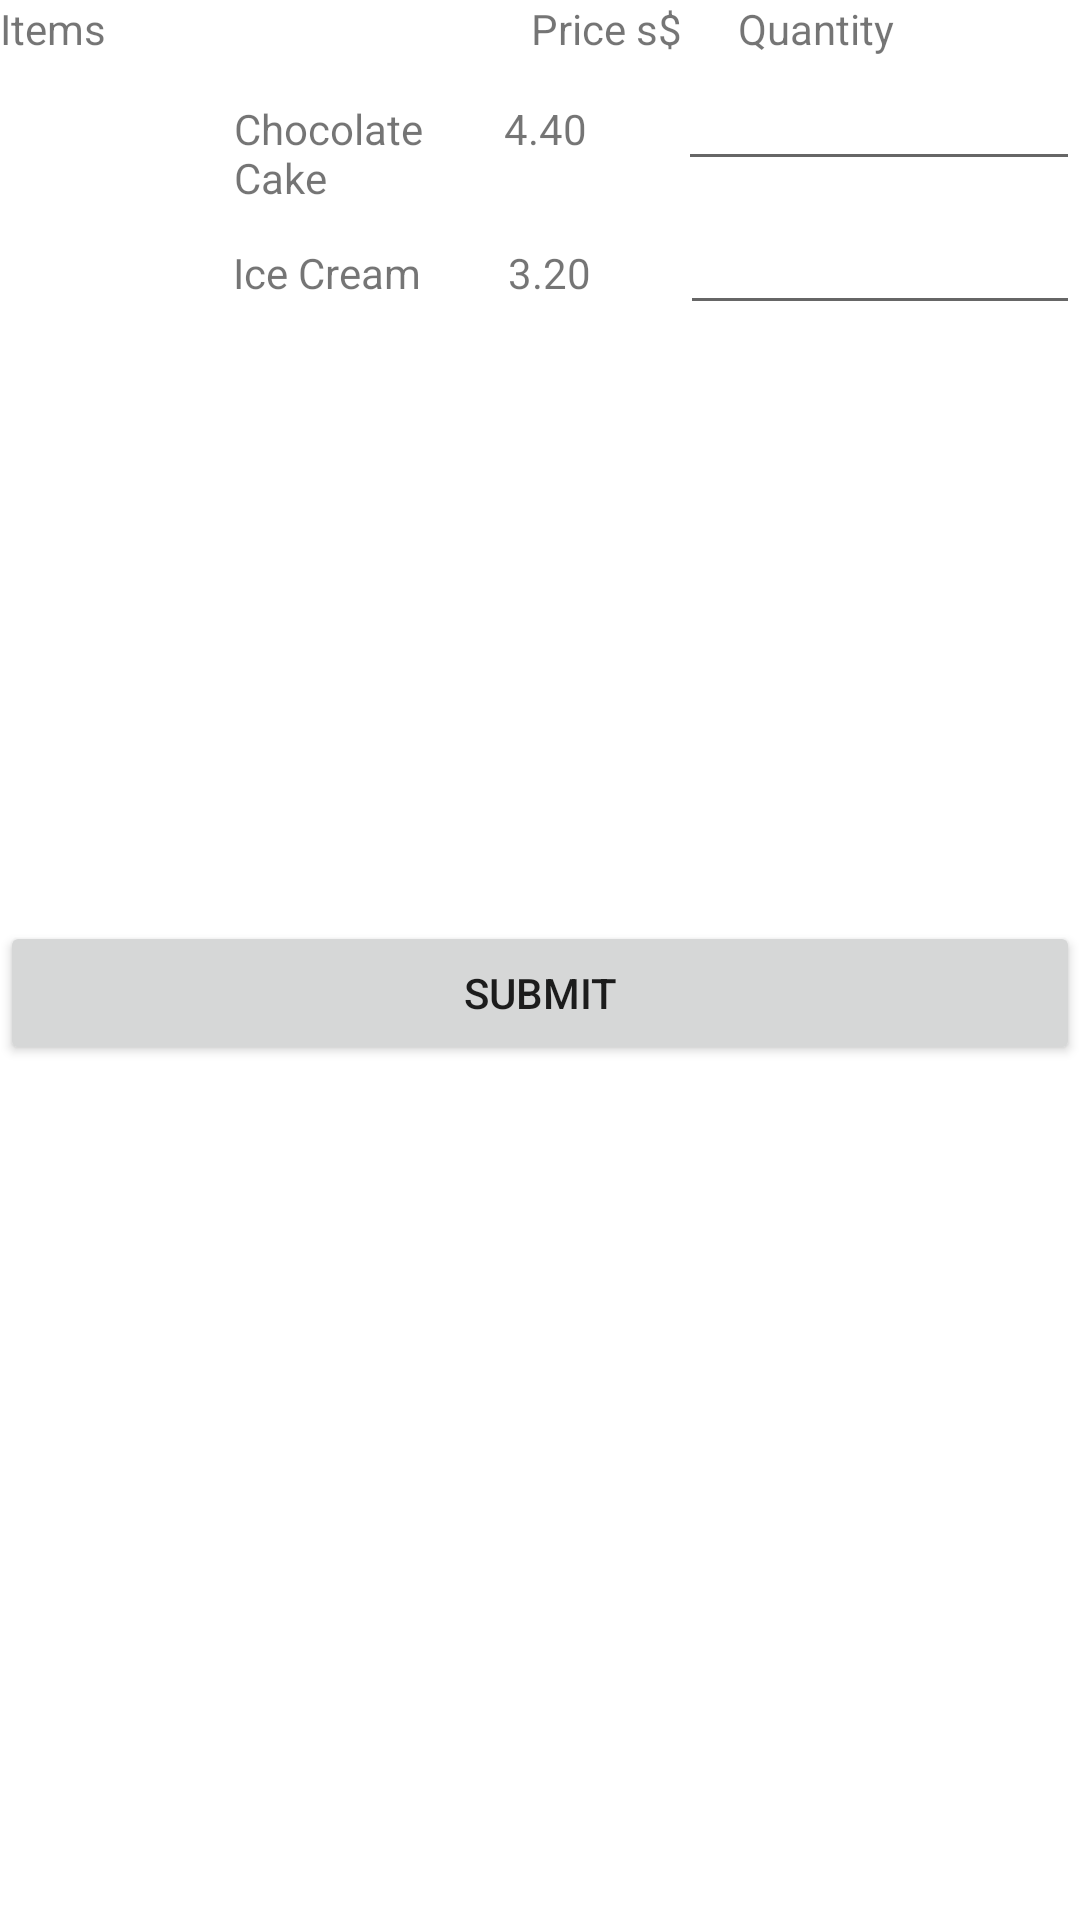

The Android layout XML behind this screen, and the referenced resources:
<!-- AndroidManifest.xml: application theme Theme.FastFoodOrderingSystem -->
<!-- res/layout/fragment_dessert.xml -->
<?xml version="1.0" encoding="utf-8"?>
<LinearLayout xmlns:android="http://schemas.android.com/apk/res/android"
    xmlns:app="http://schemas.android.com/apk/res-auto"
    xmlns:tools="http://schemas.android.com/tools"
    android:layout_width="match_parent"
    android:layout_height="match_parent"
    android:orientation="vertical"
    tools:context=".MainActivity">

    <LinearLayout
        android:layout_width="match_parent"
        android:layout_height="wrap_content"
        android:orientation="horizontal">

        <TextView
            android:id="@+id/textView"
            android:layout_width="115dp"
            android:layout_height="wrap_content"
            android:layout_weight="1"
            android:text="Items" />

        <TextView
            android:id="@+id/textView2"
            android:layout_width="7dp"
            android:layout_height="wrap_content"
            android:layout_weight="1"
            android:text="Price s$" />

        <TextView
            android:id="@+id/textView3"
            android:layout_width="wrap_content"
            android:layout_height="wrap_content"
            android:layout_weight="1"
            android:text="Quantity" />
    </LinearLayout>

    <LinearLayout
        android:layout_width="match_parent"
        android:layout_height="48dp"
        android:orientation="horizontal">

        <ImageView
            android:id="@+id/imageView"
            android:layout_width="154dp"
            android:layout_height="match_parent"
            android:layout_weight="1"
            app:srcCompat="@drawable/chocolatecake" />

        <TextView
            android:id="@+id/tv_des1"
            android:layout_width="166dp"
            android:layout_height="wrap_content"
            android:layout_weight="1"
            android:text="Chocolate Cake" />

        <TextView
            android:id="@+id/tv_des1price"
            android:layout_width="134dp"
            android:layout_height="wrap_content"
            android:layout_weight="1"
            android:text="4.40" />

        <EditText
            android:id="@+id/des_qty_1"
            android:layout_width="wrap_content"
            android:layout_height="wrap_content"
            android:layout_weight="1"
            android:ems="10"
            android:inputType="number"
            android:singleLine="false" />
    </LinearLayout>

    <LinearLayout
        android:layout_width="match_parent"
        android:layout_height="51dp"
        android:orientation="horizontal">

        <ImageView
            android:id="@+id/imageView2"
            android:layout_width="154dp"
            android:layout_height="wrap_content"
            android:layout_weight="1"
            app:srcCompat="@drawable/icecream" />

        <TextView
            android:id="@+id/tv_des2"
            android:layout_width="168dp"
            android:layout_height="wrap_content"
            android:layout_weight="1"
            android:text="Ice Cream" />

        <TextView
            android:id="@+id/tv_des2price"
            android:layout_width="134dp"
            android:layout_height="wrap_content"
            android:layout_weight="1"
            android:text="3.20" />

        <EditText
            android:id="@+id/des_qty_2"
            android:layout_width="wrap_content"
            android:layout_height="wrap_content"
            android:layout_weight="1"
            android:ems="10"
            android:inputType="number" />
    </LinearLayout>
    <LinearLayout
        android:layout_width="match_parent"
        android:layout_height="63dp"
        android:orientation="horizontal">

    </LinearLayout>
    <LinearLayout
        android:layout_width="match_parent"
        android:layout_height="63dp"
        android:orientation="horizontal">

    </LinearLayout>
    <LinearLayout
        android:layout_width="match_parent"
        android:layout_height="63dp"
        android:orientation="horizontal">

    </LinearLayout>
    <LinearLayout
        android:layout_width="match_parent"
        android:layout_height="63dp"
        android:orientation="horizontal">

        <Button
            android:id="@+id/des_submit_button"
            android:layout_width="wrap_content"
            android:layout_height="wrap_content"
            android:layout_weight="1"
            android:text="Submit" />
    </LinearLayout>

    <LinearLayout
        android:layout_width="match_parent"
        android:layout_height="match_parent"
        android:orientation="horizontal"></LinearLayout>
</LinearLayout>
<!-- resources referenced by this layout -->
<resources>
  <style name="Theme.FastFoodOrderingSystem" parent="Theme.MaterialComponents.DayNight.DarkActionBar">
          
          <item name="colorPrimary">@color/purple_500</item>
          <item name="colorPrimaryVariant">@color/purple_700</item>
          <item name="colorOnPrimary">@color/white</item>
          
          <item name="colorSecondary">@color/teal_200</item>
          <item name="colorSecondaryVariant">@color/teal_700</item>
          <item name="colorOnSecondary">@color/black</item>
          
          <item name="android:statusBarColor" tools:targetApi="l">?attr/colorPrimaryVariant</item>
          
      </style>
  <!-- not gathered from this repository: default colours our renderer supplied (Android Studio template values) -->
  <color name="purple_500">#FF6200EE</color>
  <color name="purple_700">#FF3700B3</color>
  <color name="teal_200">#FF03DAC5</color>
  <color name="teal_700">#FF018786</color>
  <color name="black">#FF000000</color>
  <color name="white">#FFFFFFFF</color>
</resources>
